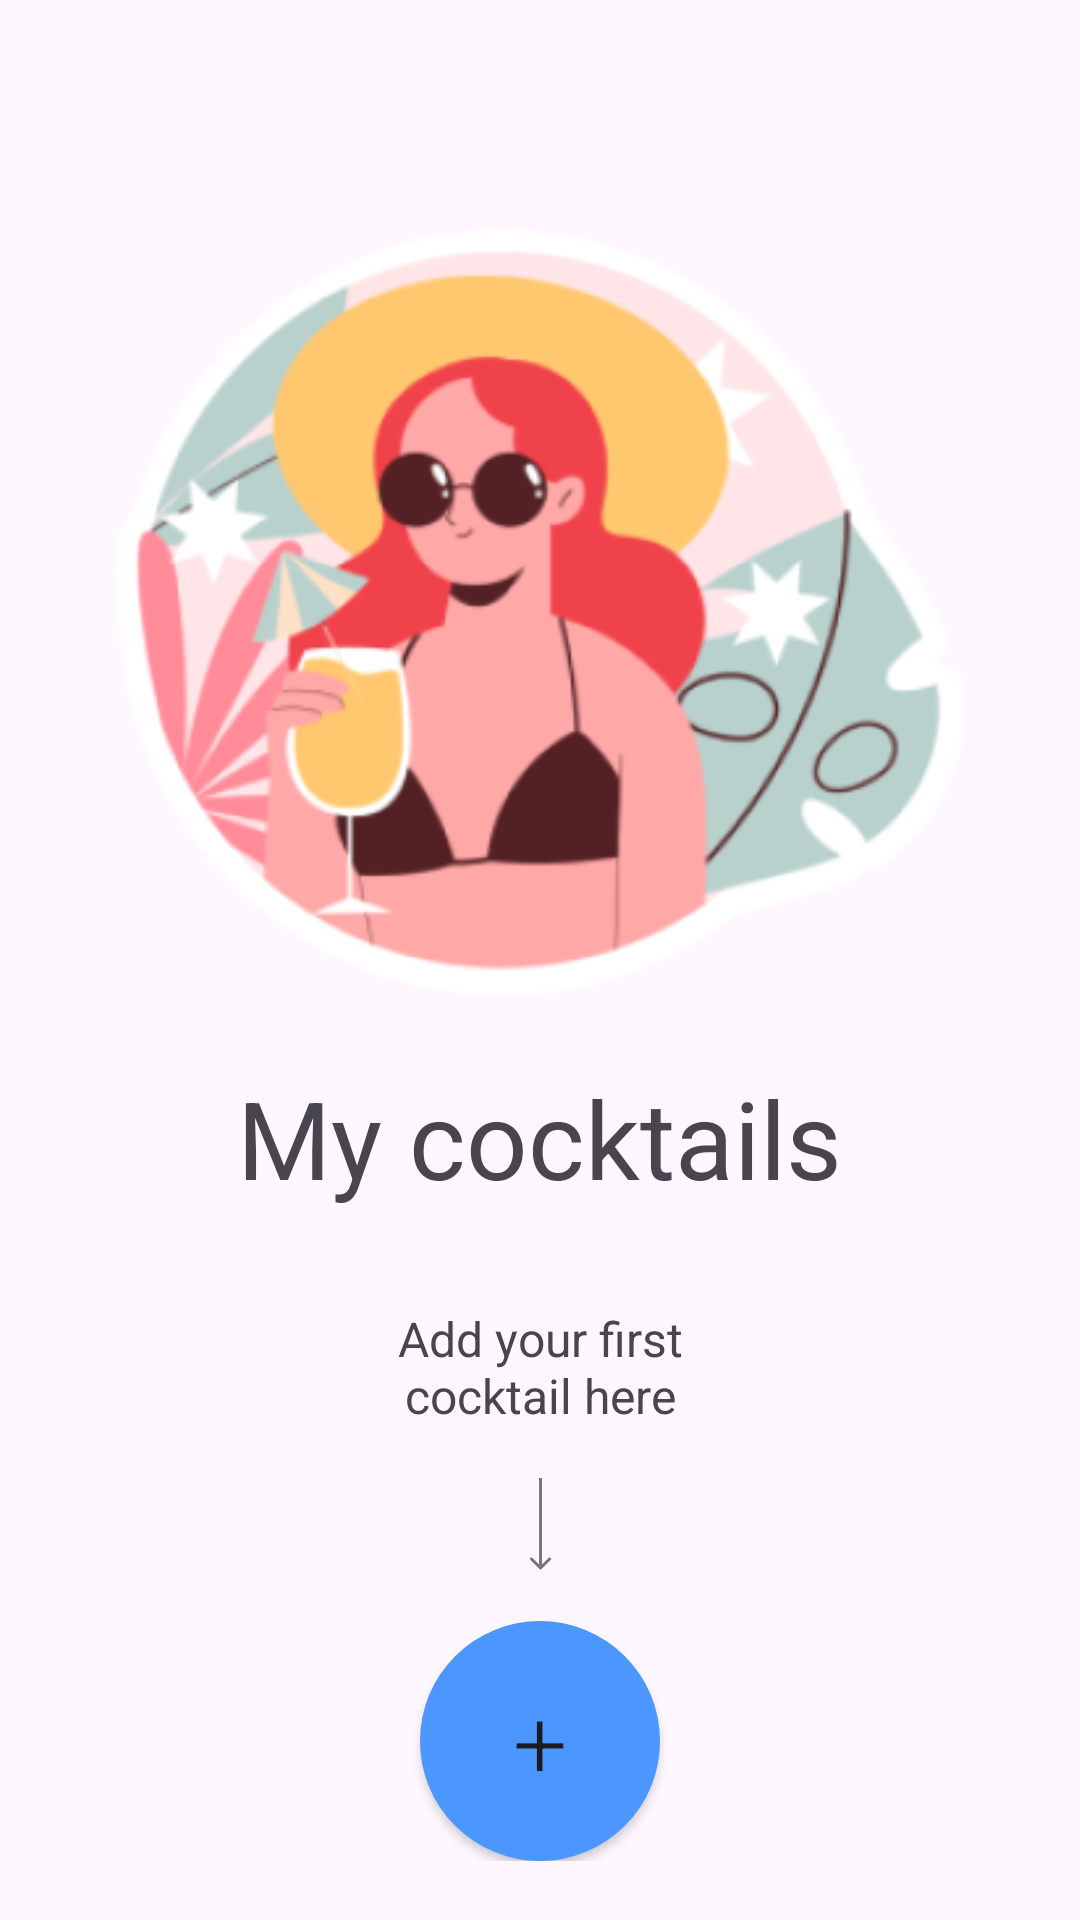

This screen was rendered from an Android layout file. Write that file and the resources it references.
<!-- AndroidManifest.xml: application theme Theme.Cock_Bar -->
<!-- res/layout/activity_main.xml -->
<?xml version="1.0" encoding="utf-8"?>
<LinearLayout xmlns:android="http://schemas.android.com/apk/res/android"
    xmlns:app="http://schemas.android.com/apk/res-auto"
    xmlns:tools="http://schemas.android.com/tools"
    android:id="@+id/main"
    android:layout_width="match_parent"
    android:layout_height="match_parent"
    android:orientation="vertical"
    tools:context=".MainActivity">

    <ImageView
        android:id="@+id/imageView"
        android:layout_gravity="center_horizontal"
        android:layout_width="283dp"
        android:layout_height="283dp"
        android:layout_marginTop="57dp"
        app:layout_constraintEnd_toEndOf="parent"
        app:layout_constraintStart_toStartOf="parent"
        app:layout_constraintTop_toTopOf="parent"
        app:srcCompat="@mipmap/ic_launcher_foreground" />

    <TextView
        android:id="@+id/textView"
        android:layout_width="wrap_content"
        android:layout_height="wrap_content"
        android:layout_marginTop="15dp"
        android:layout_gravity="center_horizontal"
        android:textSize="36sp"
        android:text="@string/my_cocktails"
         />
    <androidx.constraintlayout.widget.ConstraintLayout
        android:layout_marginTop="32dp"
        android:layout_width="130dp"
        android:layout_height="185dp"
        android:layout_gravity="center_horizontal">

        <TextView
            android:id="@+id/textView2"
            android:layout_width="wrap_content"
            android:layout_height="wrap_content"
            android:gravity="center_horizontal"
            android:text="Add your first cocktail here"
            android:textSize="16dp"
            app:layout_constraintEnd_toEndOf="parent"
            app:layout_constraintHorizontal_bias="0.0"
            app:layout_constraintStart_toStartOf="parent"
            app:layout_constraintTop_toTopOf="parent" />


        <Button
            android:id="@+id/Button_1st_pls"
            android:layout_width="80dp"
            android:layout_height="80dp"
            android:layout_gravity="center_horizontal"
            android:background="@drawable/just_round"
            android:fontFamily="sans-serif-light"
            android:gravity="center"
            android:text="+"
            android:textSize="32sp"
            android:backgroundTint="#4B97FF"
            app:layout_constraintBottom_toBottomOf="parent"
            app:layout_constraintEnd_toEndOf="parent"
            app:layout_constraintStart_toStartOf="parent" />

        <ImageView
            android:id="@+id/imageView2"
            android:layout_width="31dp"
            android:layout_height="31dp"
            app:srcCompat="@drawable/ic_launcher_foreground"
            tools:layout_editor_absoluteX="31dp"
            tools:layout_editor_absoluteY="31dp"
            app:layout_constraintTop_toBottomOf="@+id/textView2"
            app:layout_constraintEnd_toEndOf="parent"
            app:layout_constraintStart_toStartOf="parent"
            app:layout_constraintBottom_toTopOf="@id/Button_1st_pls"/>

    </androidx.constraintlayout.widget.ConstraintLayout>


</LinearLayout>
<!-- resources referenced by this layout -->
<resources>
  <!-- drawable ic_launcher_foreground (drawable) -->
  <vector xmlns:android="http://schemas.android.com/apk/res/android"
      android:width="108dp"
      android:height="108dp"
      android:viewportWidth="8"
      android:viewportHeight="32">
    <group android:scaleX="0.25"
        android:translateX="3">
      <path
          android:pathData="M3.646,31.354C3.842,31.549 4.158,31.549 4.354,31.354L7.536,28.172C7.731,27.976 7.731,27.66 7.536,27.465C7.34,27.269 7.024,27.269 6.828,27.465L4,30.293L1.172,27.465C0.976,27.269 0.66,27.269 0.464,27.465C0.269,27.66 0.269,27.976 0.464,28.172L3.646,31.354ZM3.5,0L3.5,31H4.5L4.5,0L3.5,0Z"
          android:fillColor="#79747E"/>
    </group>
  </vector>
  <!-- drawable just_round (drawable) -->
  <?xml version="1.0" encoding="utf-8"?>
  <shape xmlns:android="http://schemas.android.com/apk/res/android">
  
      <solid android:color="#4B97FF"/>
      <corners android:radius="360dp"/>
  
  </shape>
  <!-- mipmap ic_launcher_foreground (drawable) -->
  <vector xmlns:android="http://schemas.android.com/apk/res/android"
      android:width="108dp"
      android:height="108dp"
      android:viewportWidth="8"
      android:viewportHeight="32">
    <group android:scaleX="0.25"
        android:translateX="3">
      <path
          android:pathData="M3.646,31.354C3.842,31.549 4.158,31.549 4.354,31.354L7.536,28.172C7.731,27.976 7.731,27.66 7.536,27.465C7.34,27.269 7.024,27.269 6.828,27.465L4,30.293L1.172,27.465C0.976,27.269 0.66,27.269 0.464,27.465C0.269,27.66 0.269,27.976 0.464,28.172L3.646,31.354ZM3.5,0L3.5,31H4.5L4.5,0L3.5,0Z"
          android:fillColor="#79747E"/>
    </group>
  </vector>
  <string name="my_cocktails">My cocktails</string>
  <style name="Theme.Cock_Bar" parent="Base.Theme.Cock_Bar" />
  <style name="Base.Theme.Cock_Bar" parent="Theme.Material3.DayNight.NoActionBar">
          
          
      </style>
</resources>
